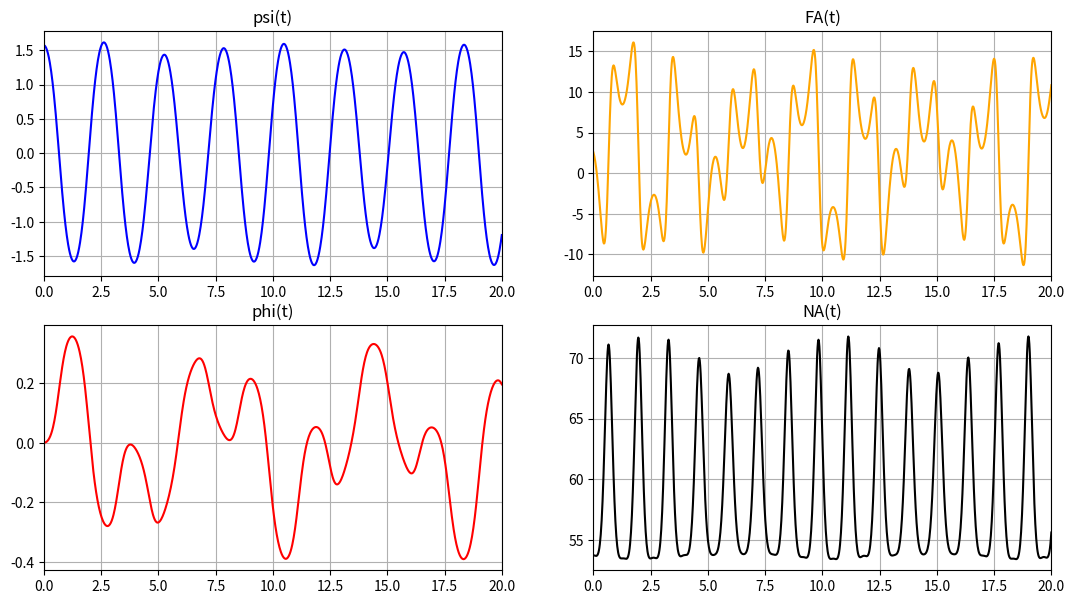
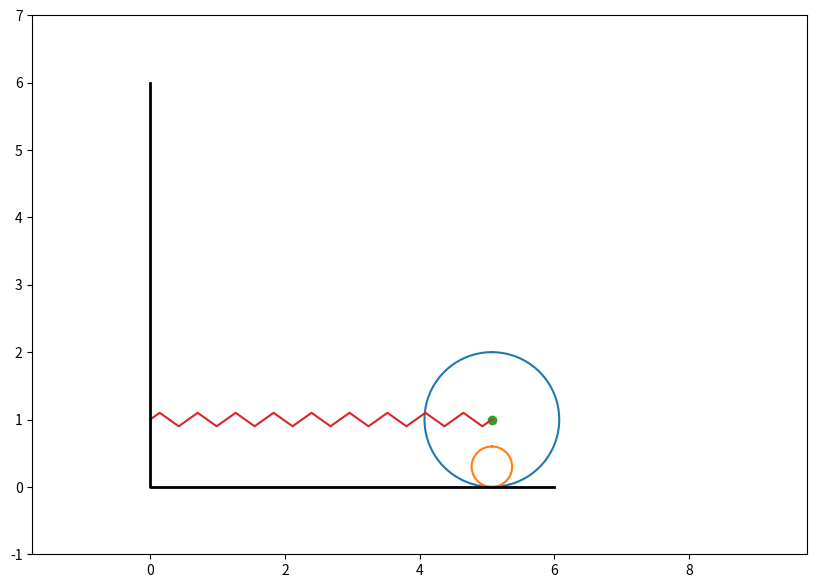

Here is the Python script that generated these plots, in order:
import numpy as np
import math
import matplotlib.pyplot as plt
from matplotlib.animation import FuncAnimation
from scipy.integrate import odeint

# building system of diff equasions
def odesys(y, t, F0, M, m, c, gamma, g):
    dy = np.zeros(4)
    dy[0] = y[2]
    dy[1] = y[3]

    a11 = m*(R-r)*(1+np.cos(y[0]))
    a12 = 2*R*(M+m)
    a21 = 2*(R-r)
    a22 = R*(1+np.cos(y[0]))

    b1 = F0*np.sin(t*gamma) - c*R*y[1] + m*(R-r)*y[2]**2*np.sin(y[0])
    b2 = -g*np.sin(y[0])

    dy[2] = (b1*a22 - b2*a12)/(a11*a22 - a12*a21)
    dy[3] = (b2*a11 - b1*a21)/(a11*a22 - a12*a21)

    return dy

# constants
F0 = 3
M = 5
m = 1
c = 10
gamma = math.pi
g = 9.81
R = 1
r = 0.3

Steps = 1000
t_fin = 20
t = np.linspace(0, t_fin, Steps)

x0 = math.pi / 2
phi0 = 0
dx0 = 0
dphi0 = 0
y0 = [x0, phi0, dx0, dphi0]

# solving the system
Y = odeint(odesys, y0, t, (F0, M, m, c, gamma, g))

x = Y[:,0]
phi = Y[:,1]
dx = Y[:,2]
dphi = Y[:,3]
ddx = [odesys(y,t,F0,M,m,c,gamma,g)[2] for y,t in zip(Y,t)]
ddphi = [odesys(y,t,F0,M,m,c,gamma,g)[3] for y,t in zip(Y,t)][0]

FA = (M+m)*R*ddphi + m*(R-r)*(ddx*np.cos(x)-dx**2*np.sin(x)) + c*R*phi - F0*np.sin(t*gamma)
NA = (M+m)*g + m*(R-r)*(ddx*np.sin(x)+dx**2*np.cos(x))

# figure for graphs
fig_for_graphs = plt.figure(figsize=[13,7])

ax_for_graphs = fig_for_graphs.add_subplot(2, 2, 1)
ax_for_graphs.plot(t, x, color='Blue')
ax_for_graphs.set_title("psi(t)")
ax_for_graphs.set(xlim=[0, t_fin])
ax_for_graphs.grid(True)

ax_for_graphs = fig_for_graphs.add_subplot(2, 2, 3)
ax_for_graphs.plot(t, phi, color='Red')
ax_for_graphs.set_title("phi(t)")
ax_for_graphs.set(xlim=[0, t_fin])
ax_for_graphs.grid(True)

ax_for_graphs = fig_for_graphs.add_subplot(2, 2, 2)
ax_for_graphs.plot(t, FA, color='Orange')
ax_for_graphs.set_title("FA(t)")
ax_for_graphs.set(xlim=[0, t_fin])
ax_for_graphs.grid(True)

ax_for_graphs = fig_for_graphs.add_subplot(2, 2, 4)
ax_for_graphs.plot(t, NA, color='Black')
ax_for_graphs.set_title("NA(t)")
ax_for_graphs.set(xlim=[0, t_fin])
ax_for_graphs.grid(True)

# spring constants
SprX_0 = 2.5
L_Spr = SprX_0 + x + R

# OX and OY 
X_Ground = [0, 0, 6]
Y_Ground = [6, 0, 0]

# cylinder centers
X_O = L_Spr
Y_O = R

X_B = X_O + (R - r) * np.sin(phi)
Y_B = Y_O - (R - r) * np.cos(phi)

# arrays for cylinders
psi = np.linspace(0, 2*math.pi, 100)
X_R = R*np.sin(psi)
Y_R = R*np.cos(psi)
X_r = r*np.sin(psi)
Y_r = r*np.cos(psi)

# creating spring
K = 20 # number of points in spring
Sh = 0.1 # height of a spring line
b = 1 / (K - 2) # step
X_Spr = np.zeros(K)
Y_Spr = np.zeros(K)
X_Spr[0] = 0
Y_Spr[0] = 0
X_Spr[K - 1] = 1
Y_Spr[K - 1] = 0
for i in range(K - 2):
    X_Spr[i + 1] = b * ((i + 1) - 1/2)
    Y_Spr[i + 1] = Sh * (-1) ** i

# plotting
fig = plt.figure(figsize=[10, 7])
ax = fig.add_subplot(1, 1, 1)
ax.axis('equal')
ax.set(xlim=[0, 8], ylim=[-1, 7])

# adding all figures to plot
Drawed_R = ax.plot(X_O[0] + X_R, Y_O + Y_R)[0]
Drawed_r = ax.plot(X_B[0] + X_r, Y_B[0] + Y_r)[0]

Point_O = ax.plot(X_O[0], Y_O, marker = 'o')[0]

Drawed_Spring = ax.plot(X_Spr * L_Spr[0], Y_Spr + Y_O)[0]

ax.plot(X_Ground, Y_Ground, color='Black', linewidth=2)

# animating function
def anima(i):
    Drawed_R.set_data(X_O[i] + X_R, Y_O + Y_R)
    Drawed_r.set_data(X_B[i] + X_r, Y_B[i] + Y_r)
    Point_O.set_data(X_O[i], Y_O)
    Drawed_Spring.set_data(X_Spr * L_Spr[i], Y_Spr + Y_O)

    return [Drawed_R, Drawed_r, Point_O, Drawed_Spring]

anim = FuncAnimation(fig, anima, frames=len(t), interval=30, repeat=False)

plt.show()